Run: headless pygame with SDL's dummy video driver; simulated clock (each Clock.tick advances the game by its frame time, no real sleeping); random seed 0; keys injected as events and as key.get_pressed() state; mouse plan: one left click at the window centre at the start of phase 2, then a move to the lower-right quarter at the start of phase 3.
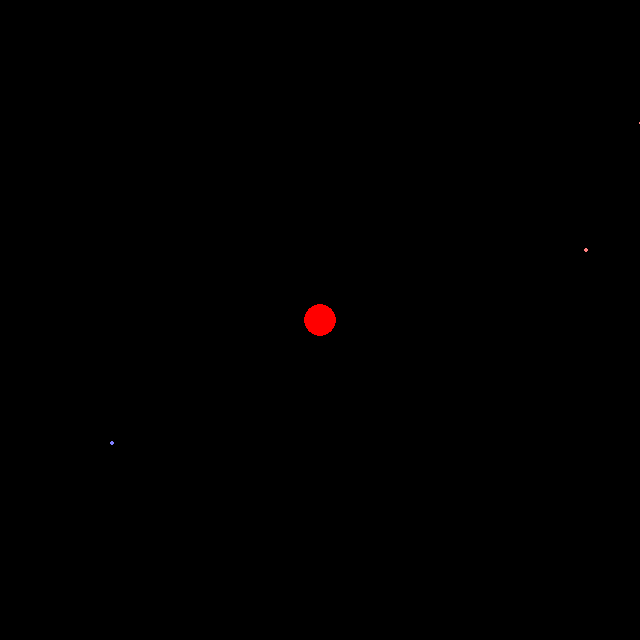
Frame 1 of 4 · flips 1–60 · no input
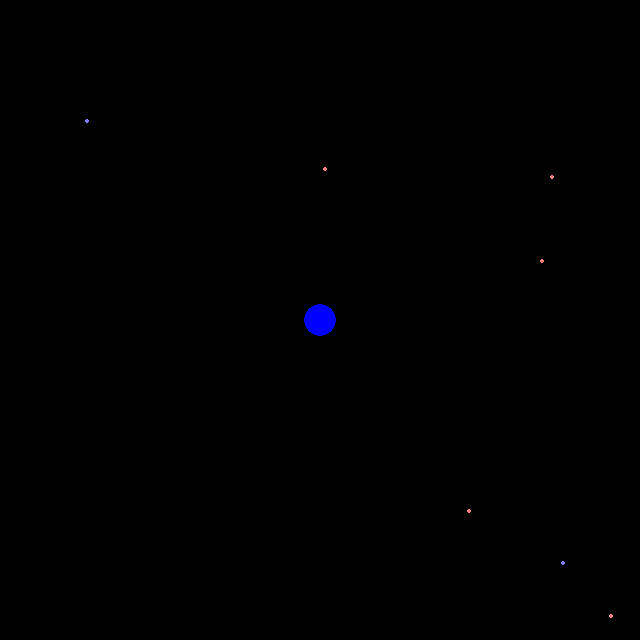
Frame 2 of 4 · flips 61–180 · clicked the window centre · tapped SPACE, RETURN · held RIGHT (→), D
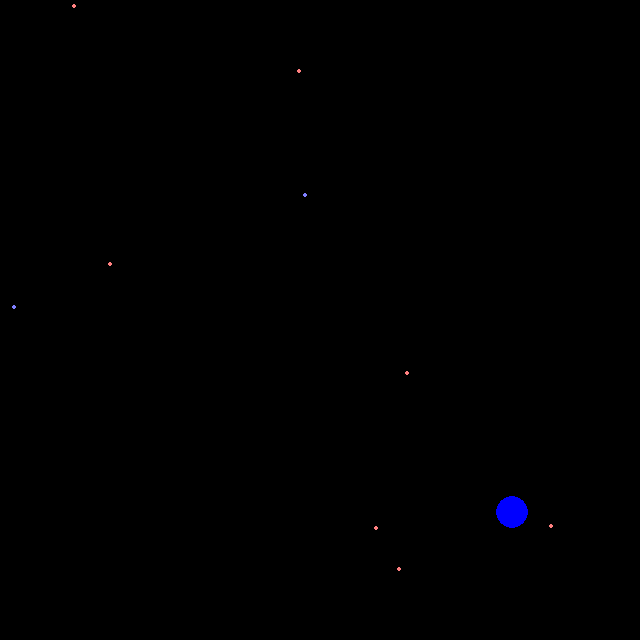
Frame 3 of 4 · flips 181–300 · moved the mouse to the lower-right quarter · held DOWN (↓), S
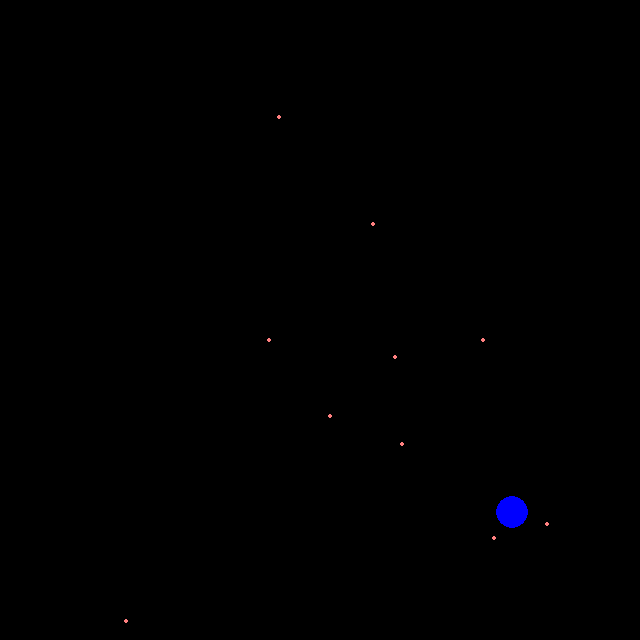
Frame 4 of 4 · flips 301–420 · held LEFT (←), A, UP (↑), W

The pygame program that drew these frames:

# Copyright 2011 Vincent Povirk
#
# This program is free software: you can redistribute it and/or modify
# it under the terms of the GNU General Public License as published by
# the Free Software Foundation, either version 3 of the License, or
# (at your option) any later version.
#
# This program is distributed in the hope that it will be useful,
# but WITHOUT ANY WARRANTY; without even the implied warranty of
# MERCHANTABILITY or FITNESS FOR A PARTICULAR PURPOSE.  See the
# GNU General Public License for more details.
#
# You should have received a copy of the GNU General Public License
# along with this program.  If not, see <http://www.gnu.org/licenses/>.

import random

import pygame
from pygame.locals import *

PRECISION = 32

class Object(object):
    x = 0
    y = 0
    dx = 0
    dy = 0
    
    radius = 16 << PRECISION
    
    def sort_key(self):
        return (self.x, self.y)

class Player(Object):
    radius = 16 << PRECISION
    
    pull = 8 << PRECISION

class Bullet(Object):
    radius = 2 << PRECISION
    
    pull = 1 << PRECISION

class World(object):
    def __init__(self, width, height):
        self.bullets = []
        self.players = []
        self.baddies = []
        
        self.width = width
        self.height = height
        
        self.random = random.Random()
        
    def advance(self):
        # check for collisions
        
        # move all the bullets
        for player in self.players:
            for bullet in self.bullets:
                distance_squared = (bullet.x - player.x)**2 + (bullet.y - player.y)**2
                
                pull = player.pull * bullet.pull
                
                ax = (bullet.x - player.x) * pull // distance_squared
                ay = (bullet.y - player.y) * pull // distance_squared
                
                bullet.dx += ax
                bullet.dy += ay

        for bullet in self.bullets:
            bullet.x += bullet.dx
            bullet.y += bullet.dy
        
        # move all the baddies
        
        pass

def draw_world(world, surface, x, y, w, h):
    surface.fill(Color(0,0,0,255), Rect(x, y, w, h))
    
    for player in world.players:
        px = player.x * w // world.width + x
        py = player.y * h // world.height + y
        pr = player.radius * w // world.width
        if player.pull > 0:
            color = Color(255,0,0,255)
        else:
            color = Color(0,0,255,255)
        pygame.draw.circle(surface, color, (px, py), pr)
    
    for bullet in world.bullets:
        bx = bullet.x * w // world.width + x
        by = bullet.y * h // world.height + y
        br = bullet.radius * w // world.width
        if bullet.pull > 0:
            color = Color(255,128,128,255)
        else:
            color = Color(128,128,255,255)
        pygame.draw.circle(surface, color, (bx, by), br)

def run(world, player, x, y, w, h):
    screen = pygame.display.get_surface()
    clock = pygame.time.Clock()
    frame = 0

    pygame.mouse.set_visible(False)

    while True:
        clock.tick(60)
        frame += 1
        
        for event in pygame.event.get():
            if event.type == QUIT:
                return
            elif event.type == KEYDOWN and event.key == K_ESCAPE:
                return
            elif event.type == MOUSEMOTION:
                player.x = event.pos[0] << PRECISION
                player.y = event.pos[1] << PRECISION
            elif event.type == MOUSEBUTTONDOWN and event.button == 1:
                player.pull = -player.pull
        
        if frame % 20 == 0:
            bullet = Bullet()
            bullet.x = world.random.randint(0, w - 1) << PRECISION
            bullet.y = world.random.randint(0, h - 1) << PRECISION
            if world.random.randint(0,1) == 1:
                bullet.pull = -bullet.pull
            world.bullets.append(bullet)
        
        world.advance()
        draw_world(world, screen, x, y, w, h)
        pygame.display.flip()

def main():
    width = 640
    height = 640

    pygame.display.set_mode((width, height))
    
    world = World(width << PRECISION, height << PRECISION)

    player = Player()
    player.y = player.x = 320 << PRECISION
    world.players.append(player)

    run(world, player, 0, 0, width, height)

if __name__ == '__main__':
    main()
